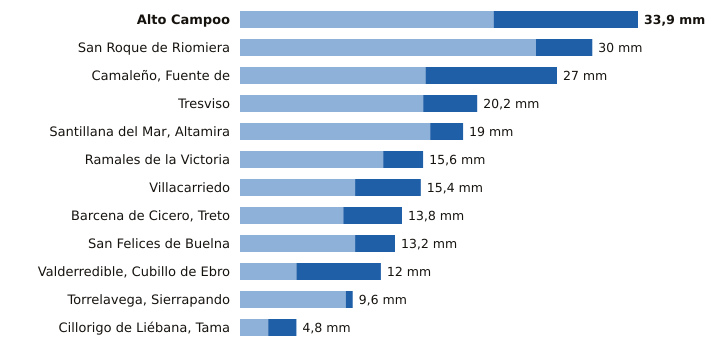

The file beside this chart, header and first rows:
estacion, provincia, indicativo, mm_6_dias_anteriores, mm_hoy, mm_7_dias, horas_de_hoy
Alto Campoo, Cantabria, 9001S, 21.6, 12.3, 33.9, 21
San Roque de Riomiera, Cantabria, 1103X, 25.2, 4.8, 30.0, 17
Camaleño, Fuente de, Cantabria, 1167B, 15.8, 11.2, 27.0, 21
Tresviso, Cantabria, 1176A, 15.6, 4.6, 20.2, 20
Santillana del Mar, Altamira, Cantabria, 1740, 16.2, 2.8, 19.0, 20
Ramales de la Victoria, Cantabria, 1089U, 12.2, 3.4, 15.6, 20
Villacarriedo, Cantabria, 1124E, 9.8, 5.6, 15.4, 21
Barcena de Cicero, Treto, Cantabria, 1096X, 8.8, 5.0, 13.8, 20
San Felices de Buelna, Cantabria, 1152C, 9.8, 3.4, 13.2, 20
Valderredible, Cubillo de Ebro, Cantabria, 9016X, 4.8, 7.2, 12.0, 21
Torrelavega, Sierrapando, Cantabria, 1154H, 9.0, 0.6, 9.6, 21
Cillorigo de Liébana, Tama, Cantabria, 1174I, 2.4, 2.4, 4.8, 20
